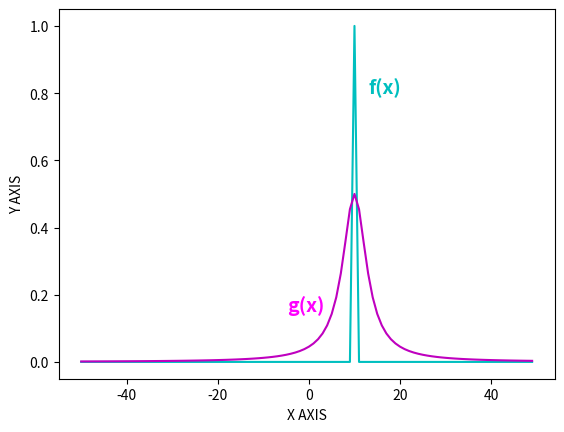

Write Python code to recreate this figure.
#Plotting two functions

import numpy as np
import matplotlib.pyplot as pl
from math import e

def f(x):
    a=float(2.0)
    xo=float(10.0)
    c=float(5.0)
    y= (a*e)**(-((x-xo)**2)/2*(c**2))
    return y

def g(x):
    b=float(5.0)
    xo=float(10.0)
    y=b/( ( (x-xo)**2 ) + b*+2)
    return y

if __name__ == "__main__":
    x=np.arange(-50.,50.)
    p1=pl.plot(x,f(x),"c")
    p2=pl.plot(x,g(x),"m")
    pl.xlabel("X AXIS")
    pl.ylabel("Y AXIS")
    pl.text(13,0.8,"f(x)",color="c",fontweight="bold",fontsize=14)
    pl.text(-4.8,0.15,"g(x)",color="magenta",fontweight="bold",fontsize=14)
    pl.show()


